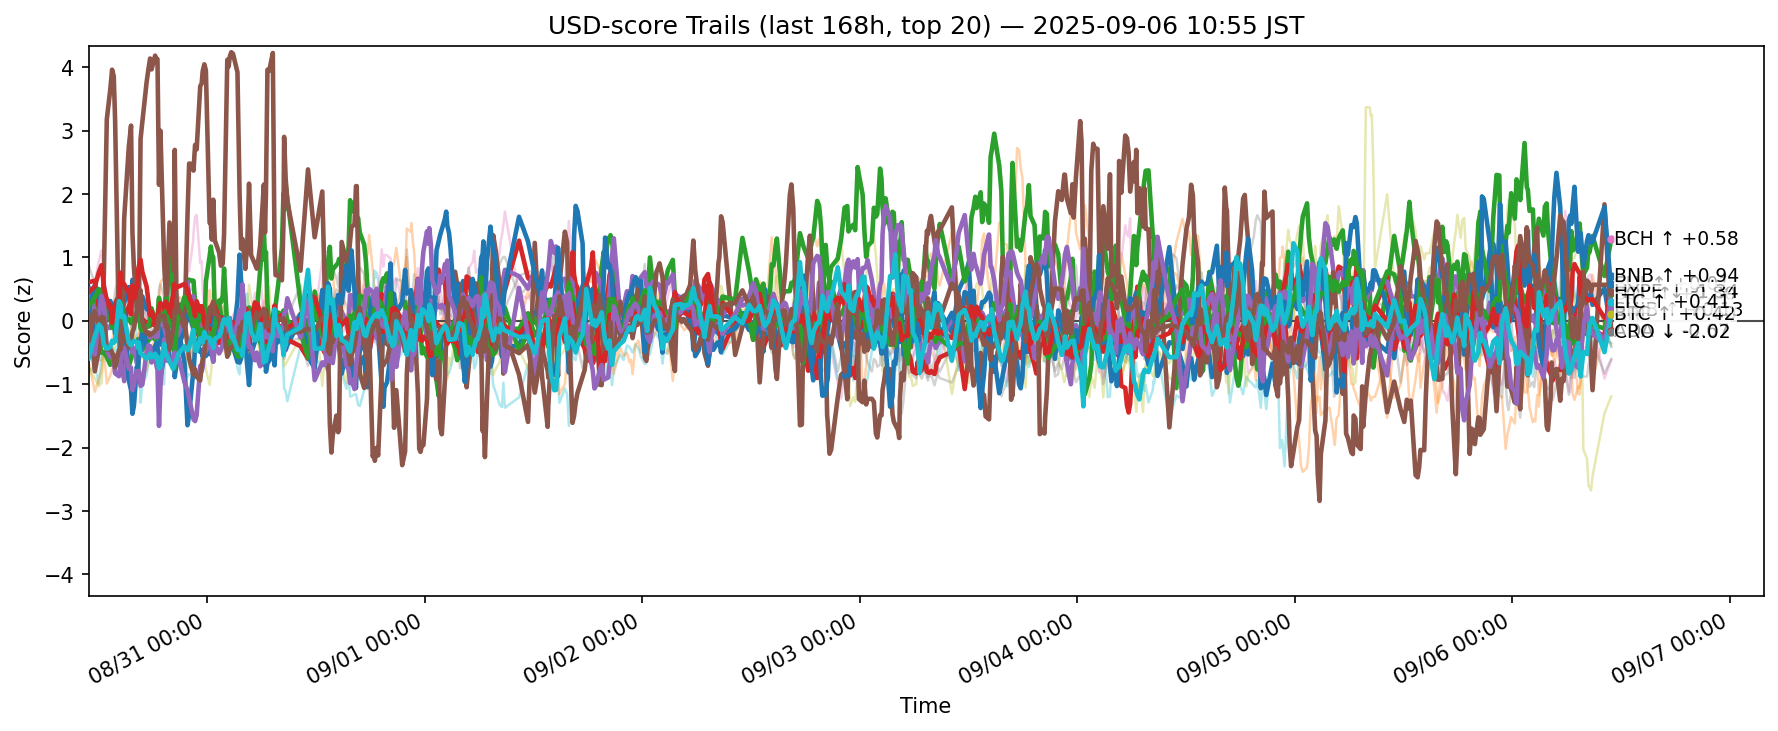

The data file committed next to this chart (first rows):
ts, side, symbol, score
2025-08-30 01:55:44.234057+00:00, usd, ADA, 0.5164
2025-08-30 01:55:44.234057+00:00, usd, AVAX, -0.273
2025-08-30 01:55:44.234057+00:00, usd, BCH, 0.07182
2025-08-30 01:55:44.234057+00:00, usd, BNB, 0.6098
2025-08-30 01:55:44.234057+00:00, usd, BTC, 0.4015
2025-08-30 01:55:44.234057+00:00, usd, CRO, 0.2661
2025-08-30 01:55:44.234057+00:00, usd, DOGE, 0.2366
2025-08-30 01:55:44.234057+00:00, usd, ETH, -0.121
2025-08-30 01:55:44.234057+00:00, usd, HBAR, -0.8002
2025-08-30 01:55:44.234057+00:00, usd, HYPE, 0.1441
2025-08-30 01:55:44.234057+00:00, usd, LINK, -0.6405
2025-08-30 01:55:44.234057+00:00, usd, LTC, 0.2206
2025-08-30 01:55:44.234057+00:00, usd, SHIB, 0.4534
2025-08-30 01:55:44.234057+00:00, usd, SOL, -0.3631
2025-08-30 01:55:44.234057+00:00, usd, SUI, -0.3066
2025-08-30 01:55:44.234057+00:00, usd, TON, 0.4755
2025-08-30 01:55:44.234057+00:00, usd, TRX, 0.8692
2025-08-30 01:55:44.234057+00:00, usd, UNI, -0.4861
2025-08-30 01:55:44.234057+00:00, usd, XLM, -0.7388
2025-08-30 01:55:44.234057+00:00, usd, XRP, -0.5909
2025-08-30 02:36:28.690575+00:00, usd, ADA, -0.1721
2025-08-30 02:36:28.690575+00:00, usd, AVAX, -0.2328
2025-08-30 02:36:28.690575+00:00, usd, BCH, 0.3279
2025-08-30 02:36:28.690575+00:00, usd, BNB, 0.6337
2025-08-30 02:36:28.690575+00:00, usd, BTC, 0.1583
2025-08-30 02:36:28.690575+00:00, usd, CRO, -0.7961
2025-08-30 02:36:28.690575+00:00, usd, DOGE, 0.612
2025-08-30 02:36:28.690575+00:00, usd, DOT, 0.5526
2025-08-30 02:36:28.690575+00:00, usd, ETH, -0.1476
2025-08-30 02:36:28.690575+00:00, usd, HBAR, -0.7096
2025-08-30 02:36:28.690575+00:00, usd, HYPE, 0.5645
2025-08-30 02:36:28.690575+00:00, usd, LINK, -1.118
2025-08-30 02:36:28.690575+00:00, usd, LTC, 0.3763
2025-08-30 02:36:28.690575+00:00, usd, SHIB, 0.544
2025-08-30 02:36:28.690575+00:00, usd, SOL, -0.529
2025-08-30 02:36:28.690575+00:00, usd, SUI, 0.153
2025-08-30 02:36:28.690575+00:00, usd, TON, 0.282
2025-08-30 02:36:28.690575+00:00, usd, TRX, 0.5945
2025-08-30 02:36:28.690575+00:00, usd, XLM, -0.9087
2025-08-30 02:36:28.690575+00:00, usd, XRP, -0.2397
2025-08-30 03:03:34.347176+00:00, usd, ADA, 0.2456
2025-08-30 03:03:34.347176+00:00, usd, AVAX, -0.6157
2025-08-30 03:03:34.347176+00:00, usd, BCH, -0.2505
2025-08-30 03:03:34.347176+00:00, usd, BNB, 0.2125
2025-08-30 03:03:34.347176+00:00, usd, BTC, -0.2147
2025-08-30 03:03:34.347176+00:00, usd, CRO, -0.4487
2025-08-30 03:03:34.347176+00:00, usd, DOGE, 0.9484
2025-08-30 03:03:34.347176+00:00, usd, DOT, 0.5459
2025-08-30 03:03:34.347176+00:00, usd, ETH, 0.107
2025-08-30 03:03:34.347176+00:00, usd, HBAR, -0.989
2025-08-30 03:03:34.347176+00:00, usd, HYPE, 0.4367
2025-08-30 03:03:34.347176+00:00, usd, LINK, -0.9116
2025-08-30 03:03:34.347176+00:00, usd, LTC, 0.5024
2025-08-30 03:03:34.347176+00:00, usd, SHIB, 0.7703
2025-08-30 03:03:34.347176+00:00, usd, SOL, 0.08814
2025-08-30 03:03:34.347176+00:00, usd, SUI, -0.08166
2025-08-30 03:03:34.347176+00:00, usd, TON, 0.3687
2025-08-30 03:03:34.347176+00:00, usd, TRX, 0.3217
2025-08-30 03:03:34.347176+00:00, usd, XLM, -1.032
2025-08-30 03:03:34.347176+00:00, usd, XRP, -0.05841
... 12,560 more rows
